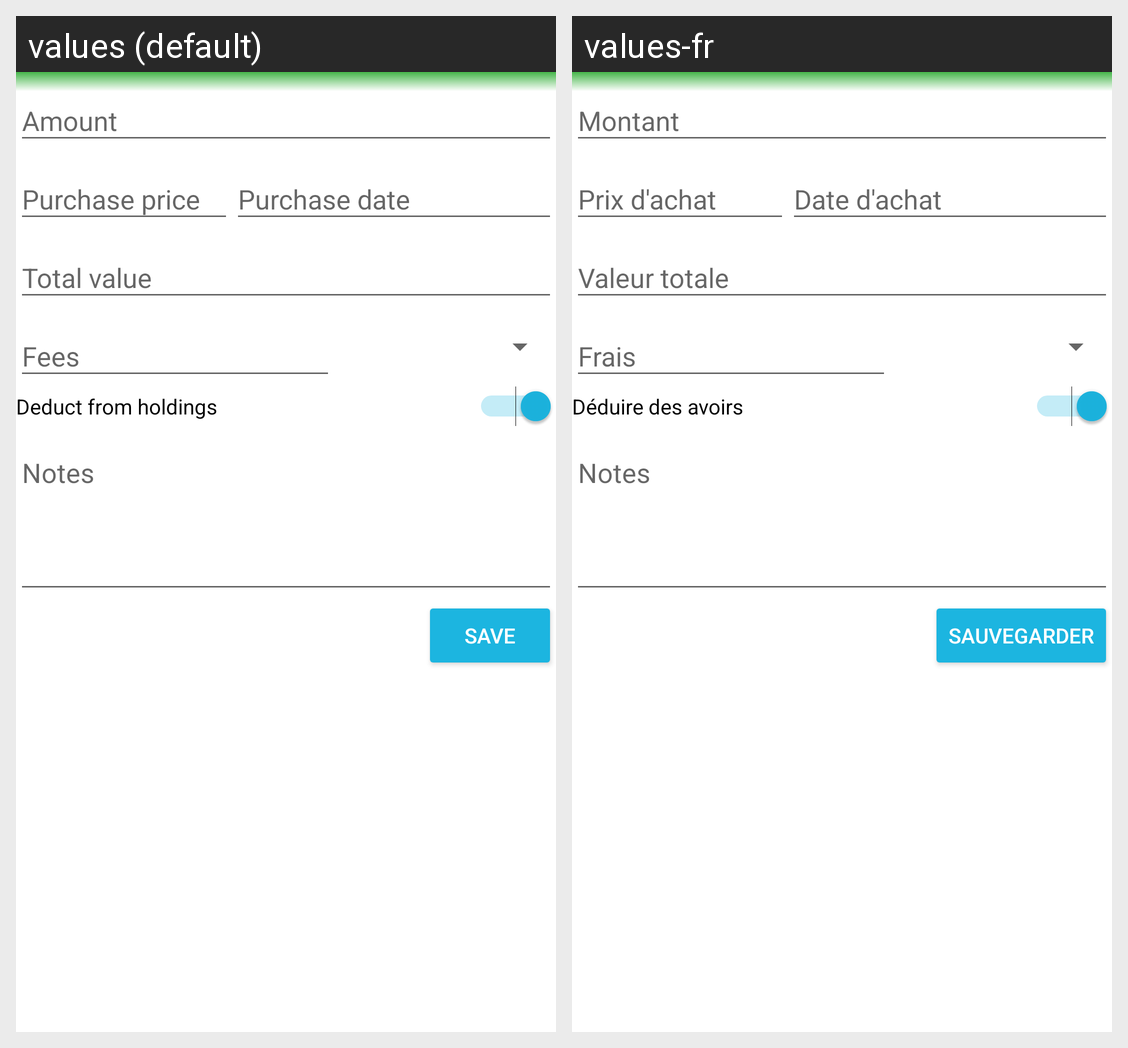

The same Android screen rendered under two of its app's locales, left to right. List the strings drawn on it with the default value and each locale's translation.
Android screen res/layout/record_transaction_fragment_buy.xml rendered under 2 locales, left to right: values (default), values-fr. Device: Nexus 5 (rendered at 1080×1920; each locale shown at half size, 540×960, under a caption strip naming it); theme AppTheme.
Strings drawn on this screen, with the default value and each locale's value (text and hints the layout hard-codes, and strings that could not be matched under every locale, appear in the picture but are not listed):

activity_amount
  values: Amount
  values-fr: Montant

activity_purchase_price
  values: Purchase price
  values-fr: Prix d'achat

activity_purchase_date
  values: Purchase date
  values-fr: Date d'achat

total_value
  values: Total value
  values-fr: Valeur totale

activity_fees
  values: Fees
  values-fr: Frais

deductFromHoldings
  values: Deduct from holdings
  values-fr: Déduire des avoirs

notes
  values: Notes
  values-fr: Notes

save
  values: Save
  values-fr: Sauvegarder
